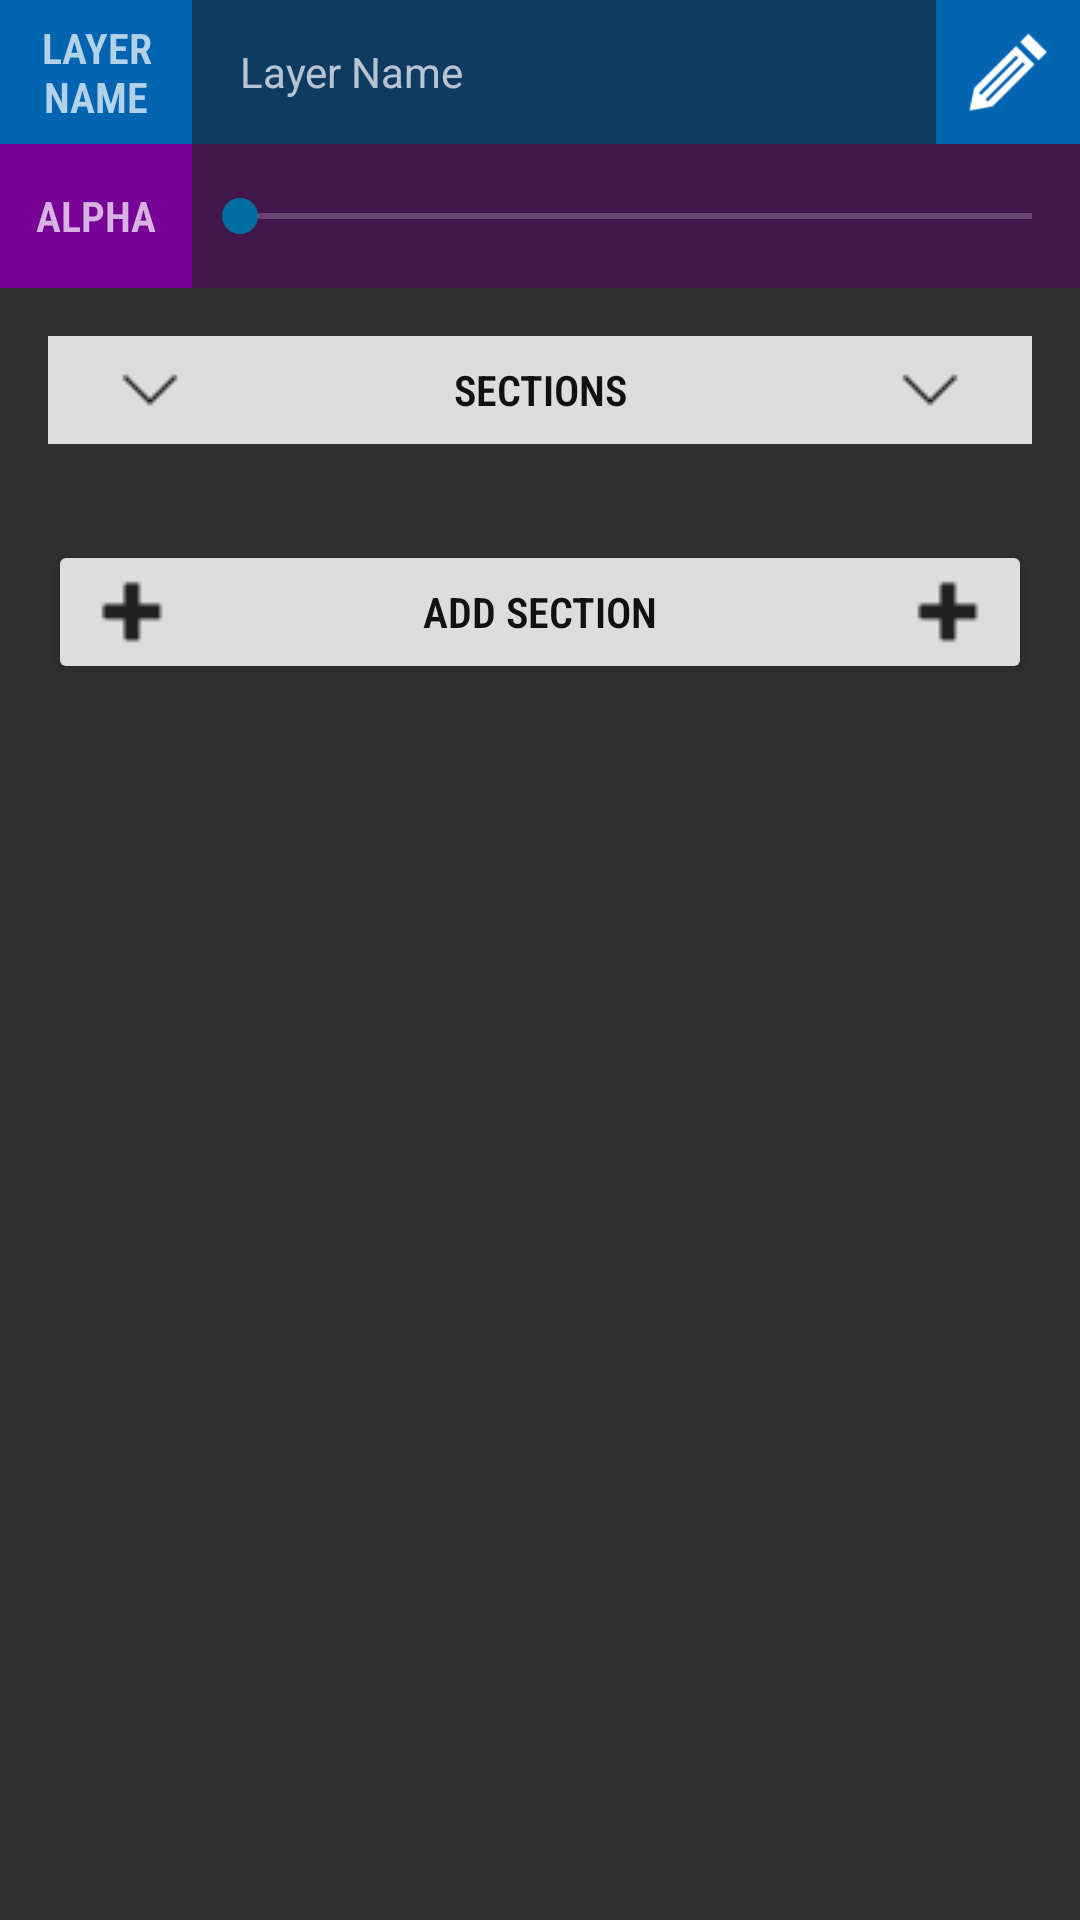

This screen was rendered from an Android layout file. Write that file and the resources it references.
<!-- AndroidManifest.xml: application theme AppTheme -->
<!-- res/layout/fragment_layer_editor.xml -->
<?xml version="1.0" encoding="utf-8"?>
<FrameLayout xmlns:android="http://schemas.android.com/apk/res/android"
    xmlns:app="http://schemas.android.com/apk/res-auto"
    xmlns:tools="http://schemas.android.com/tools"
    android:id="@+id/fragment_layer_frame_layout"
    android:layout_width="match_parent"
    android:layout_height="match_parent">

    <androidx.core.widget.NestedScrollView
        android:id="@+id/fragment_layer_nested_scroll_view"
        android:layout_width="match_parent"
        android:layout_height="wrap_content"
        android:fillViewport="true">

        <androidx.constraintlayout.widget.ConstraintLayout
            android:id="@+id/layer_editor_layout"
            android:layout_width="match_parent"
            android:layout_height="match_parent">

            <ImageButton
                android:id="@+id/layer_name_edit_button"
                android:layout_width="48dp"
                android:layout_height="48dp"
                android:background="@color/blue"
                android:foreground="?android:attr/selectableItemBackground"
                android:padding="8dp"
                android:scaleType="fitCenter"
                app:layout_constraintEnd_toEndOf="parent"
                app:layout_constraintTop_toTopOf="parent"
                app:srcCompat="@drawable/ic_edit" />

            <TextView
                android:id="@+id/layer_name_label"
                android:layout_width="64dp"
                android:layout_height="48dp"
                android:background="@color/blue"
                android:fontFamily="sans-serif-condensed-light"
                android:gravity="center"
                android:text="@string/fragment_layer_editor_name"
                android:textStyle="bold"
                app:layout_constraintStart_toStartOf="parent"
                app:layout_constraintTop_toTopOf="parent" />

            <TextView
                android:id="@+id/layer_name_text_view"
                android:layout_width="0dp"
                android:layout_height="48dp"
                android:background="@color/dark_blue"
                android:ellipsize="end"
                android:ems="10"
                android:focusable="false"
                android:gravity="center|left"
                android:maxLines="1"
                android:paddingStart="16dp"
                android:paddingEnd="16dp"
                android:scrollHorizontally="true"
                android:text="Layer Name"
                app:layout_constraintEnd_toStartOf="@+id/layer_name_edit_button"
                app:layout_constraintStart_toEndOf="@+id/layer_name_label"
                app:layout_constraintTop_toTopOf="parent" />

            <TextView
                android:id="@+id/layer_alpha_label"
                android:layout_width="64dp"
                android:layout_height="48dp"
                android:background="@color/purple"
                android:fontFamily="sans-serif-condensed-light"
                android:gravity="center"
                android:text="@string/fragment_layer_editor_alpha"
                android:textStyle="bold"
                app:layout_constraintStart_toStartOf="parent"
                app:layout_constraintTop_toBottomOf="@+id/layer_name_label" />

            <SeekBar
                android:id="@+id/layer_alpha_seek_bar"
                android:layout_width="0dp"
                android:layout_height="48dp"
                android:background="#43164D"
                app:layout_constraintEnd_toEndOf="parent"
                app:layout_constraintStart_toEndOf="@+id/layer_alpha_label"
                app:layout_constraintTop_toBottomOf="@+id/layer_name_text_view" />

            <TextView
                android:id="@+id/layer_section_header_text_view"
                android:layout_width="0dp"
                android:layout_height="36dp"
                android:layout_marginStart="16dp"
                android:layout_marginTop="16dp"
                android:layout_marginEnd="16dp"
                android:background="@color/header_color"
                android:drawableStart="@drawable/ic_down_small"
                android:drawableEnd="@drawable/ic_down_small"
                android:fontFamily="sans-serif-condensed-light"
                android:gravity="center"
                android:paddingStart="16dp"
                android:paddingEnd="16dp"
                android:text="@string/fragment_layer_editor_section_header"
                android:textColor="@color/header_text_color"
                android:textStyle="bold"
                app:layout_constraintEnd_toEndOf="parent"
                app:layout_constraintHorizontal_bias="0.0"
                app:layout_constraintStart_toStartOf="parent"
                app:layout_constraintTop_toBottomOf="@+id/layer_alpha_seek_bar" />

            <androidx.recyclerview.widget.RecyclerView
                android:id="@+id/layer_section_recycler_view"
                android:layout_width="match_parent"
                android:layout_height="wrap_content"
                android:layout_marginTop="16dp"
                app:layout_constraintEnd_toEndOf="parent"
                app:layout_constraintStart_toStartOf="parent"
                app:layout_constraintTop_toBottomOf="@+id/layer_section_header_text_view" />

            <Button
                android:id="@+id/layer_section_add_button"
                android:layout_width="0dp"
                android:layout_height="48dp"
                android:layout_marginStart="16dp"
                android:layout_marginTop="16dp"
                android:layout_marginEnd="16dp"
                android:backgroundTint="@color/header_color"
                android:backgroundTintMode="src_in"
                android:drawableStart="@drawable/ic_add_small"
                android:drawableEnd="@drawable/ic_add_small"
                android:fontFamily="sans-serif-condensed-light"
                android:gravity="center"
                android:text="@string/fragment_layer_editor_add_section"
                android:textColor="@color/header_text_color"
                android:textStyle="bold"
                app:layout_constraintEnd_toEndOf="parent"
                app:layout_constraintHorizontal_bias="0.0"
                app:layout_constraintStart_toStartOf="parent"
                app:layout_constraintTop_toBottomOf="@+id/layer_section_recycler_view" />

        </androidx.constraintlayout.widget.ConstraintLayout>
    </androidx.core.widget.NestedScrollView>

</FrameLayout>
<!-- resources referenced by this layout -->
<resources>
  <color name="blue">#0064B1</color>
  <color name="dark_blue">#0E3B61</color>
  <color name="header_color">#DDDDDD</color>
  <color name="header_text_color">#111111</color>
  <color name="purple">#770096</color>
  <!-- drawable ic_add_small: png bitmap (drawable, 332 bytes) -->
  <!-- drawable ic_down_small: png bitmap (drawable, 294 bytes) -->
  <!-- drawable ic_edit: png bitmap (drawable, 928 bytes) -->
  <string name="fragment_layer_editor_add_section">ADD SECTION</string>
  <string name="fragment_layer_editor_alpha">ALPHA</string>
  <string name="fragment_layer_editor_name">LAYER NAME</string>
  <string name="fragment_layer_editor_section_header">SECTIONS</string>
  <style name="AppTheme" parent="Theme.AppCompat">
          
          <item name="colorPrimary">@color/colorPrimary</item>
          <item name="colorPrimaryDark">@color/colorPrimaryDark</item>
          <item name="colorAccent">@color/colorAccent</item>
      </style>
  <color name="colorPrimary">#DDDDDD</color>
  <color name="colorPrimaryDark">#111111</color>
  <color name="colorAccent">#0070A0</color>
</resources>
